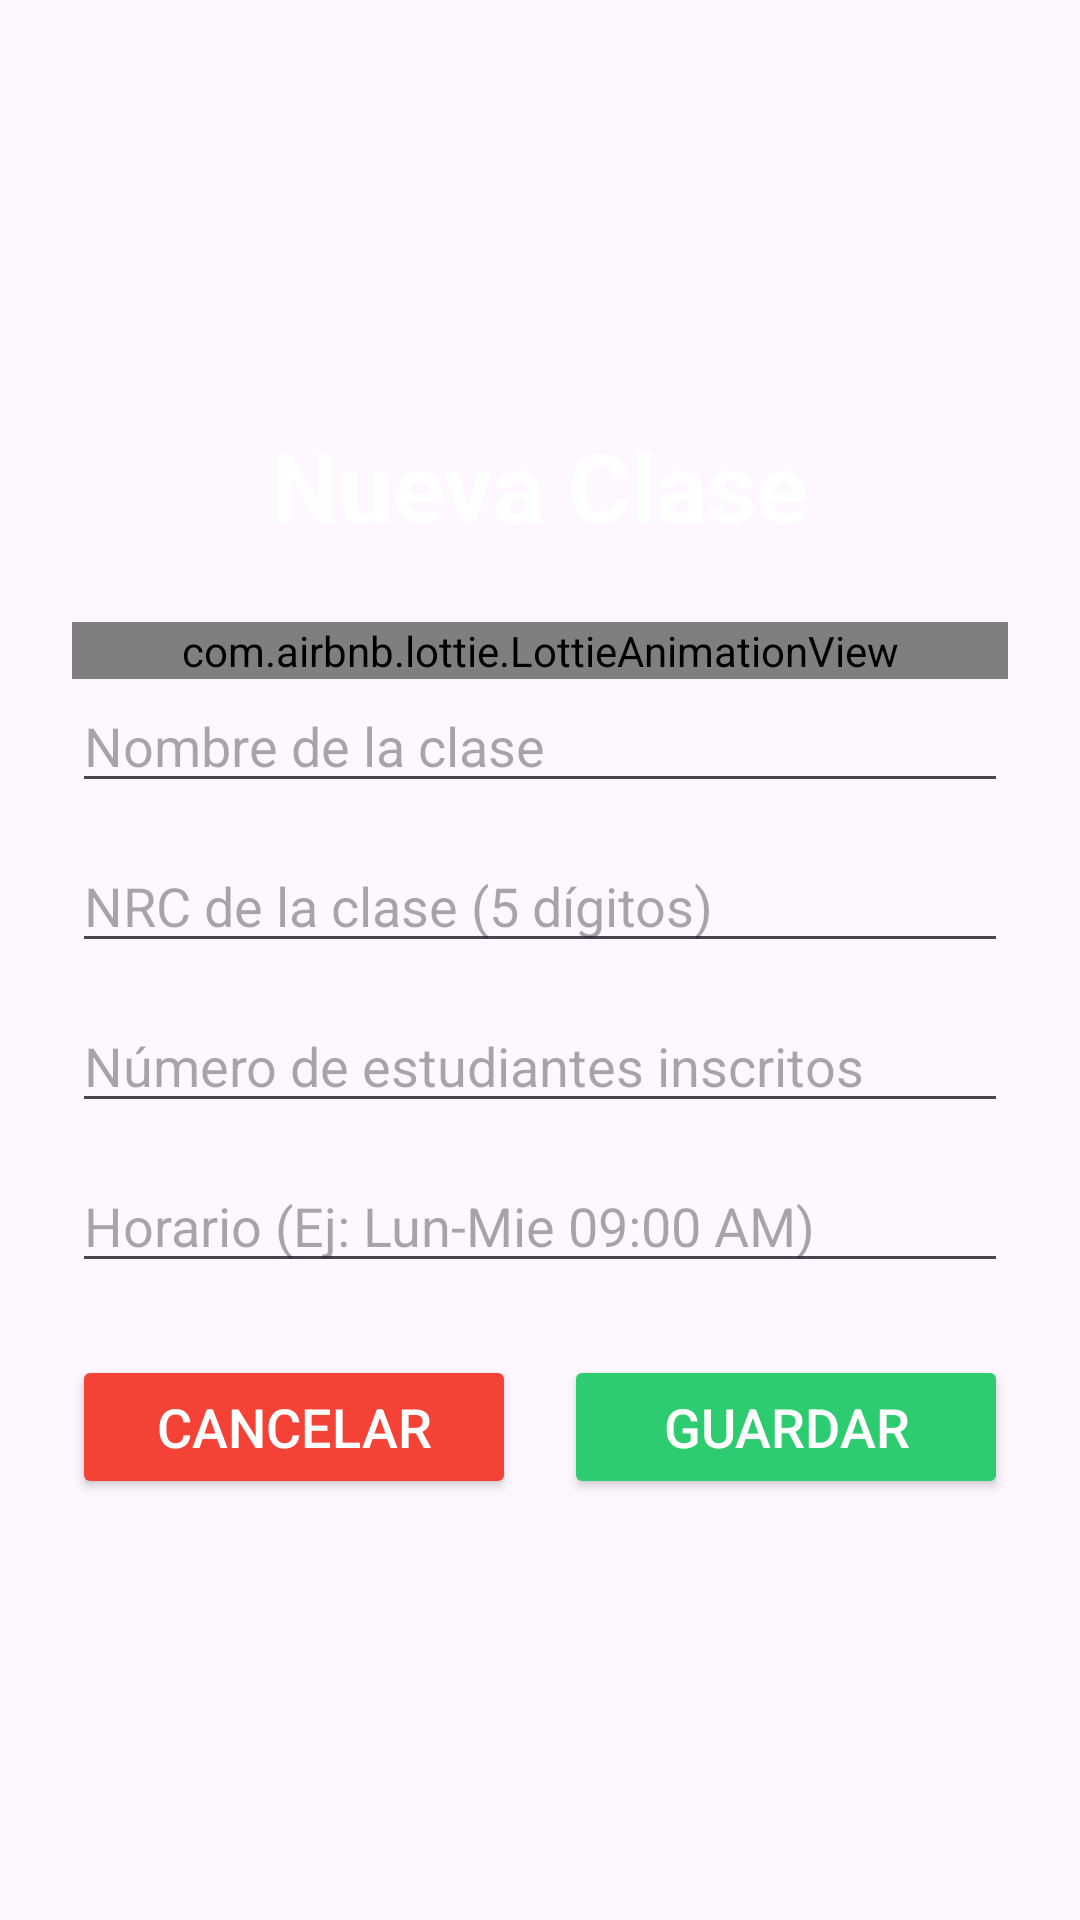

Write the Android layout XML for this screen, with the resource values it uses.
<!-- AndroidManifest.xml: application theme Base.Theme.Estilos -->
<!-- res/layout/activity_crear_clase.xml -->
<?xml version="1.0" encoding="utf-8"?>
<ScrollView xmlns:android="http://schemas.android.com/apk/res/android"
    xmlns:app="http://schemas.android.com/apk/res-auto"
    xmlns:tools="http://schemas.android.com/tools"
    android:id="@+id/main"
    android:layout_width="match_parent"
    android:layout_height="match_parent"
    android:fillViewport="true"
    tools:context=".CrearClase">
    <LinearLayout
        android:layout_width="match_parent"
        android:layout_height="wrap_content"
        android:orientation="vertical"
        android:gravity="center"
        android:padding="24dp">

        <TextView
            android:layout_width="wrap_content"
            android:layout_height="wrap_content"
            android:text="Nueva Clase"
            android:textSize="32sp"
            android:textStyle="bold"
            android:textColor="@color/white"
            android:layout_marginBottom="24dp"/>

        <com.airbnb.lottie.LottieAnimationView
            android:layout_width="match_parent"
            android:layout_height="wrap_content"
            app:lottie_rawRes="@raw/wumpussmile"
            app:lottie_autoPlay="true"
            app:lottie_loop="true"/>

        <EditText
            android:id="@+id/etNombreClase"
            android:layout_width="match_parent"
            android:layout_height="wrap_content"
            android:hint="Nombre de la clase"
            android:inputType="text"
            android:textSize="18sp"
            android:layout_marginBottom="12dp"/>

        <EditText
            android:id="@+id/etNrcClase"
            android:layout_width="match_parent"
            android:layout_height="wrap_content"
            android:hint="NRC de la clase (5 dígitos)"
            android:inputType="number"
            android:maxLength="5"
            android:textSize="18sp"
            android:layout_marginBottom="12dp"/>

        <EditText
            android:id="@+id/etEstudiantesClase"
            android:layout_width="match_parent"
            android:layout_height="wrap_content"
            android:hint="Número de estudiantes inscritos"
            android:inputType="number"
            android:textSize="18sp"
            android:layout_marginBottom="12dp"/>

        <EditText
            android:id="@+id/etHorarioClase"
            android:layout_width="match_parent"
            android:layout_height="wrap_content"
            android:hint="Horario (Ej: Lun-Mie 09:00 AM)"
            android:inputType="text"
            android:textSize="18sp"
            android:layout_marginBottom="24dp"/>

        <LinearLayout
            android:layout_width="match_parent"
            android:layout_height="wrap_content"
            android:orientation="horizontal">

            <Button
                android:id="@+id/btnCancelarClase"
                android:layout_width="0dp"
                android:layout_height="wrap_content"
                android:layout_weight="1"
                android:text="Cancelar"
                android:textSize="18sp"
                android:textColor="@color/white"
                android:backgroundTint="@color/rojo_error"
                android:layout_marginEnd="8dp"/>

            <Button
                android:id="@+id/btnGuardarClase"
                android:layout_width="0dp"
                android:layout_height="wrap_content"
                android:layout_weight="1"
                android:text="Guardar"
                android:textSize="18sp"
                android:textColor="@color/white"
                android:backgroundTint="@color/verde_exito"
                android:layout_marginStart="8dp"/>
        </LinearLayout>
    </LinearLayout>

</ScrollView>
<!-- resources referenced by this layout -->
<resources>
  <color name="rojo_error">#F44336</color>
  <color name="verde_exito">#2ECC71</color>
  <color name="white">#FFFFFFFF</color>
  <style name="Base.Theme.Estilos" parent="Theme.Material3.Light.NoActionBar">
          <item name="colorPrimary">@color/azul_primary</item>
          <item name="colorAccent">@color/magenta</item>
      </style>
  <color name="azul_primary">#0026E9</color>
  <color name="magenta">#E11584</color>
</resources>
